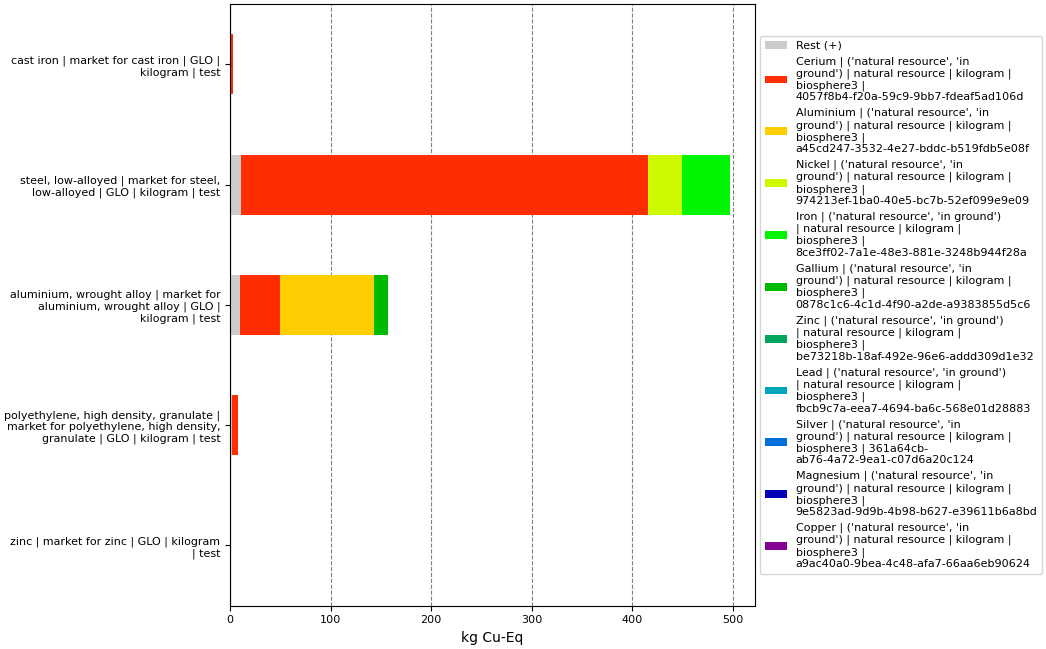

The table this chart was drawn from, first rows:
, index, name, categories, type, unit, database, code, cast iron | market for cast iron | GLO |…, steel, low-alloyed | market for steel, l…, aluminium, wrought alloy | market for al…, polyethylene, high density, granulate | …, zinc | market for zinc | GLO | kilogram …
0, Score, , , , , , , 2.72, 496.7, 157.1, 7.837, 0.4531
1, Rest (+), , , , , , , 0.1092, 11.11, 10.2, 1.783, 0.02095
3, Cerium | ('natural resource', 'in ground…, Cerium, ('natural resource', 'in ground'), natural resource, kg Cu-Eq, biosphere3, 4057f8b4-f20a-59c9-9bb7-fdeaf5ad106d, 2.382, 404.5, 39.7, 6.054, 0.03036
4, Aluminium | ('natural resource', 'in gro…, Aluminium, ('natural resource', 'in ground'), natural resource, kg Cu-Eq, biosphere3, a45cd247-3532-4e27-bddc-b519fdb5e08f, , , 92.94, , 
5, Nickel | ('natural resource', 'in ground…, Nickel, ('natural resource', 'in ground'), natural resource, kg Cu-Eq, biosphere3, 974213ef-1ba0-40e5-bc7b-52ef099e9e09, , 33.96, , , 
6, Iron | ('natural resource', 'in ground')…, Iron, ('natural resource', 'in ground'), natural resource, kg Cu-Eq, biosphere3, 8ce3ff02-7a1e-48e3-881e-3248b944f28a, 0.2283, 47.12, , , 
7, Gallium | ('natural resource', 'in groun…, Gallium, ('natural resource', 'in ground'), natural resource, kg Cu-Eq, biosphere3, 0878c1c6-4c1d-4f90-a2de-a9383855d5c6, , , 14.3, , 
8, Zinc | ('natural resource', 'in ground')…, Zinc, ('natural resource', 'in ground'), natural resource, kg Cu-Eq, biosphere3, be73218b-18af-492e-96e6-addd309d1e32, , , , , 0.1368
9, Lead | ('natural resource', 'in ground')…, Lead, ('natural resource', 'in ground'), natural resource, kg Cu-Eq, biosphere3, fbcb9c7a-eea7-4694-ba6c-568e01d28883, , , , , 0.09458
10, Silver | ('natural resource', 'in ground…, Silver, ('natural resource', 'in ground'), natural resource, kg Cu-Eq, biosphere3, 361a64cb-ab76-4a72-9ea1-c07d6a20c124, , , , , 0.0694
11, Magnesium | ('natural resource', 'in gro…, Magnesium, ('natural resource', 'in ground'), natural resource, kg Cu-Eq, biosphere3, 9e5823ad-9d9b-4b98-b627-e39611b6a8bd, , , , , 0.06815
12, Copper | ('natural resource', 'in ground…, Copper, ('natural resource', 'in ground'), natural resource, kg Cu-Eq, biosphere3, a9ac40a0-9bea-4c48-afa7-66aa6eb90624, , , , , 0.03282
